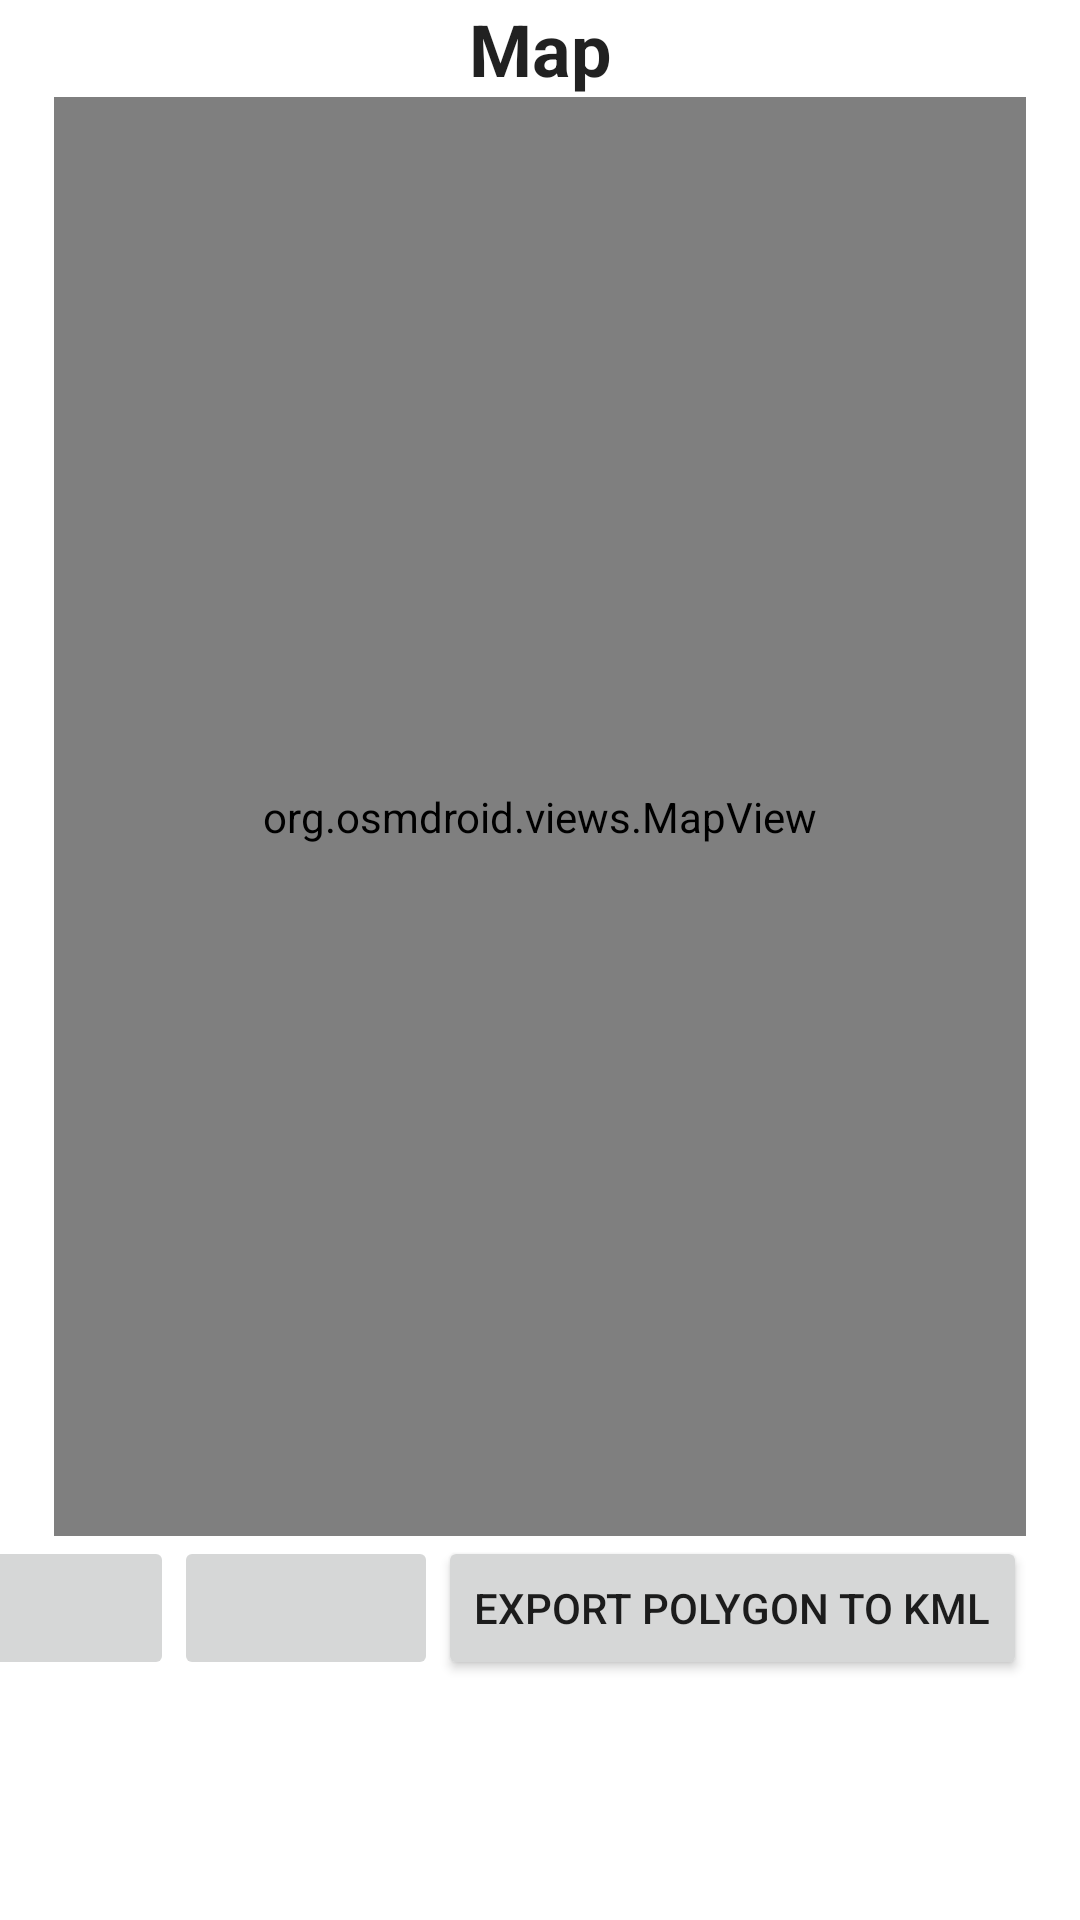

Here is an Android app screen rendered from its layout file. Give the layout XML and the strings, colors and styles it references.
<!-- AndroidManifest.xml: application theme Theme.DronesNCars -->
<!-- res/layout/fragment_map.xml -->
<?xml version="1.0" encoding="utf-8"?>

<FrameLayout xmlns:android="http://schemas.android.com/apk/res/android"
    xmlns:app="http://schemas.android.com/apk/res-auto"
    xmlns:tools="http://schemas.android.com/tools"
    android:layout_width="match_parent"
    android:layout_height="match_parent"
    tools:context=".ui.MapFragment">

    <androidx.constraintlayout.widget.ConstraintLayout
        android:layout_width="match_parent"
        android:layout_height="match_parent">

        <TextView
            android:id="@+id/map_header_text"
            android:layout_width="wrap_content"
            android:layout_height="wrap_content"
            android:text="@string/map"
            android:textAppearance="@style/fragment_title"
            app:layout_constraintEnd_toEndOf="parent"
            app:layout_constraintStart_toStartOf="parent"
            app:layout_constraintTop_toTopOf="parent" />

        <org.osmdroid.views.MapView
            android:id="@+id/map"
            android:layout_width="0dp"
            android:layout_height="0dp"
            app:layout_constraintStart_toStartOf="@id/guideline_left_map"
            app:layout_constraintEnd_toStartOf="@id/guideline_right_map"
            app:layout_constraintTop_toBottomOf="@id/map_header_text"
            app:layout_constraintBottom_toBottomOf="@id/guideline_bottom_map" />    

        <androidx.constraintlayout.widget.Guideline
            android:id="@+id/guideline_left_map"
            android:layout_width="wrap_content"
            android:layout_height="wrap_content"
            android:orientation="vertical"
            app:layout_constraintGuide_percent="0.05" />

        <androidx.constraintlayout.widget.Guideline
            android:id="@+id/guideline_right_map"
            android:layout_width="wrap_content"
            android:layout_height="wrap_content"
            android:orientation="vertical"
            app:layout_constraintGuide_percent="0.95" />

        <androidx.constraintlayout.widget.Guideline
            android:id="@+id/guideline_bottom_map"
            android:layout_width="wrap_content"
            android:layout_height="wrap_content"
            android:orientation="horizontal"
            app:layout_constraintGuide_percent="0.80" />

        <Button
            android:id="@+id/button_edit_route"
            android:layout_width="wrap_content"
            android:layout_height="wrap_content"
            android:text=""
            android:enabled="false"
            app:layout_constraintStart_toStartOf="@+id/guideline_left_map"
            app:layout_constraintTop_toTopOf="@+id/guideline_bottom_map"
            app:layout_constraintVertical_chainStyle="spread"
            app:layout_constraintEnd_toStartOf="@+id/button_polygon_edit"/>

        <Button
            android:id="@+id/button_polygon_edit"
            android:layout_width="wrap_content"
            android:layout_height="wrap_content"
            android:enabled="false"
            android:text=""
            app:layout_constraintStart_toEndOf="@+id/button_edit_route"
            app:layout_constraintTop_toTopOf="@+id/guideline_bottom_map"
            app:layout_constraintEnd_toStartOf="@+id/button_add_marker"
            app:layout_constraintVertical_chainStyle="spread" />

        <Button
            android:id="@+id/button_add_marker"
            android:layout_width="wrap_content"
            android:layout_height="wrap_content"
            android:text="@string/add_marker"
            android:visibility="invisible"
            app:layout_constraintEnd_toStartOf="@+id/button_delete_marker"
            app:layout_constraintStart_toEndOf="@+id/button_polygon_edit"
            app:layout_constraintTop_toBottomOf="@+id/map"
            app:layout_constraintVertical_chainStyle="spread" />

        <Button
            android:id="@+id/button_delete_marker"
            android:layout_width="wrap_content"
            android:layout_height="wrap_content"
            android:text="@string/delete_marker"
            android:visibility="invisible"
            app:layout_constraintEnd_toStartOf="@+id/guideline_right_map"
            app:layout_constraintStart_toEndOf="@+id/button_add_marker"
            app:layout_constraintTop_toTopOf="@+id/guideline_bottom_map"
            app:layout_constraintVertical_chainStyle="spread" />

        <Button
            android:id="@+id/button_export_polygon_to_kml"
            android:layout_width="wrap_content"
            android:layout_height="wrap_content"
            android:text="@string/export_polygon_to_kml"
            app:layout_constraintStart_toStartOf="@id/button_add_marker"
            app:layout_constraintTop_toBottomOf="@id/guideline_bottom_map"/>

        <Button
            android:id="@+id/button_import_kml"
            android:layout_width="wrap_content"
            android:layout_height="wrap_content"
            android:text="@string/import_kml"
            app:layout_constraintBottom_toBottomOf="parent"
            app:layout_constraintStart_toStartOf="@+id/button_edit_route"
            app:layout_constraintEnd_toStartOf="@+id/button_delete_polygon"
            app:layout_constraintTop_toBottomOf="@+id/button_edit_route"
            android:visibility="gone"/>

        <Button
            android:id="@+id/button_delete_polygon"
            android:layout_width="wrap_content"
            android:layout_height="wrap_content"
            android:text="@string/button_delete_polygon_label"
            app:layout_constraintBottom_toBottomOf="parent"
            app:layout_constraintStart_toEndOf="@id/button_import_kml"
            app:layout_constraintEnd_toEndOf="@+id/button_export_polygon_to_kml"
            app:layout_constraintTop_toBottomOf="@+id/button_edit_route"
            app:layout_constraintHorizontal_chainStyle="spread_inside"
            android:visibility="gone"/>

    </androidx.constraintlayout.widget.ConstraintLayout>
</FrameLayout>
<!-- resources referenced by this layout -->
<resources>
  <string name="add_marker">add marker</string>
  <string name="button_delete_polygon_label">delete polygon</string>
  <string name="delete_marker">delete marker</string>
  <string name="export_polygon_to_kml">export Polygon to KML</string>
  <string name="import_kml">Import KML</string>
  <string name="map">Map</string>
  <style name="fragment_title" parent="TextAppearance.AppCompat.Headline">
          <item name="android:textStyle">bold</item>
          <item name="android:textAlignment">center</item>
      </style>
  <style name="Theme.DronesNCars" parent="Theme.MaterialComponents.DayNight.DarkActionBar">
          
          <item name="colorPrimary">@color/paltech_green</item>
          <item name="colorPrimaryVariant">@color/paltech_light_green</item>
          <item name="colorOnPrimary">@color/white</item>
          
          <item name="colorSecondary">@color/paltech_light_green</item>
          <item name="colorSecondaryVariant">@color/paltech_light_green</item>
          <item name="colorOnSecondary">@color/black</item>
          
          <item name="android:statusBarColor" tools:targetApi="l">?attr/colorPrimaryVariant</item>
          
      </style>
  <color name="paltech_green">#3f6b1c</color>
  <color name="paltech_light_green">#809c68</color>
  <color name="white">#FFFFFFFF</color>
  <color name="black">#FF000000</color>
</resources>
